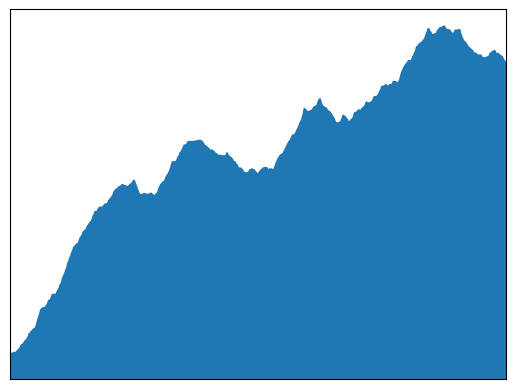

Recreate this plot in Python.
from collections import deque
import numpy as np
import matplotlib.pyplot as plt
import random
from matplotlib.backend_bases import KeyEvent


def generate_midpoint_displacement(
        points_left: list[float, float],
        points_right: list[float, float],
        length: int
) -> list[float]:
    global R
    current_points = [0.0]*length
    current_points[0] = points_left[1]
    current_points[length - 1] = points_right[1]
    q = deque()
    q.append((0, length - 1, 200))
    while len(q) != 0:
        left, right, roughness = q.popleft()
        center: int = (left + right + 1) // 2
        current_points[center] = (current_points[left] + current_points[right]) // 2
        current_points[center] = (current_points[center] + R * random.uniform(-1, 1) * abs(left - right))
        if right - left > 2:
            q.append((left, center, roughness // 2))
            q.append((center, right, roughness // 2))
    points = []
    for i, item in enumerate(current_points):
        points += [i + points_left[0], item]
    return points


def generate_land_space(
        current_points: list[[float, float]]
) -> np.ndarray[[np.float64, np.float64]]:
    heights = current_points[0]
    for i in range(1, len(current_points)):
        heights += current_points[i] + generate_midpoint_displacement(
            current_points[i - 1],
            current_points[i],
            int(current_points[i][0] - current_points[i - 1][0])
        )
    heights = np.array(heights).reshape((len(heights) // 2, 2))
    heights = np.array(sorted(heights, key=lambda point: point[0]))
    return heights


def key_event(e: KeyEvent):
    global POINTS, START_IDX, R
    if e.key == 'r':
        START_IDX = 0
        POINTS = generate_land_space(
            [[0, random.randint(0, 512)], [WIDTH, random.randint(0, 512)]]
        )
        draw_land_space(POINTS)
    elif e.key == "d":
        START_IDX += 64
        last_point = POINTS[-1]
        new_points = generate_land_space(
            [
                list(last_point),
                [last_point[0] + 64,
                 last_point[1] + 80 * random.uniform(-1, 1)]]
        )
        POINTS = np.append(POINTS, new_points[1::])
        POINTS = POINTS.reshape((len(POINTS) // 2, 2))
        draw_land_space(POINTS)
    elif e.key == "a":
        START_IDX -= 64
        if START_IDX < 0:
            START_IDX = 0
            first_point = POINTS[0]
            new_points = generate_land_space(
                [
                    [first_point[0] - 64,
                     first_point[1] + 80 * random.uniform(-1, 1)],
                    list(first_point)
                ]
            )
            POINTS = np.append(new_points[:-1], POINTS)
            POINTS = POINTS.reshape((len(POINTS) // 2, 2))
        draw_land_space(POINTS)
    elif e.key == "z":
        R = float(input())
        START_IDX = 0
        POINTS = generate_land_space(
            [[0, random.randint(0, 512)], [WIDTH, random.randint(0, 512)]]
        )
        draw_land_space(POINTS)
    elif e.key == "x":
        plt.savefig("land space.png")


def draw_land_space(
        current_points: np.ndarray[[np.float64, np.float64]]
) -> None:
    x, y = current_points[START_IDX:].T
    x = np.array([item - current_points[START_IDX][0] for item in x])
    FIGURE.clear()
    plt.plot(x, y)
    plt.fill_between(x, y, min(y) if min(y) < 0 else 0)
    plt.xlim([0, WIDTH])
    plt.ylim([min(y) if min(y) < 0 else 0, max(y) + 20])
    plt.tick_params(
        left=False,
        bottom=False,
        labelleft=False,
        labelbottom=False
    )
    plt.draw()


def render():
    global POINTS, FIGURE
    POINTS = generate_land_space(
        [
            [0, random.randint(0, 512)],
            [256, random.randint(0, 512)],
            [WIDTH, random.randint(0, 512)]
        ]
    )
    plt.ion()
    FIGURE.canvas.mpl_connect("key_press_event", key_event)
    draw_land_space(POINTS)
    plt.ioff()
    plt.show()


if __name__ == "__main__":
    WIDTH = HEIGHT = 512
    R = 0.5
    POINTS = np.ndarray[[np.float64, np.float64]]
    START_IDX: int = 0
    FIGURE = plt.figure()
    render()
